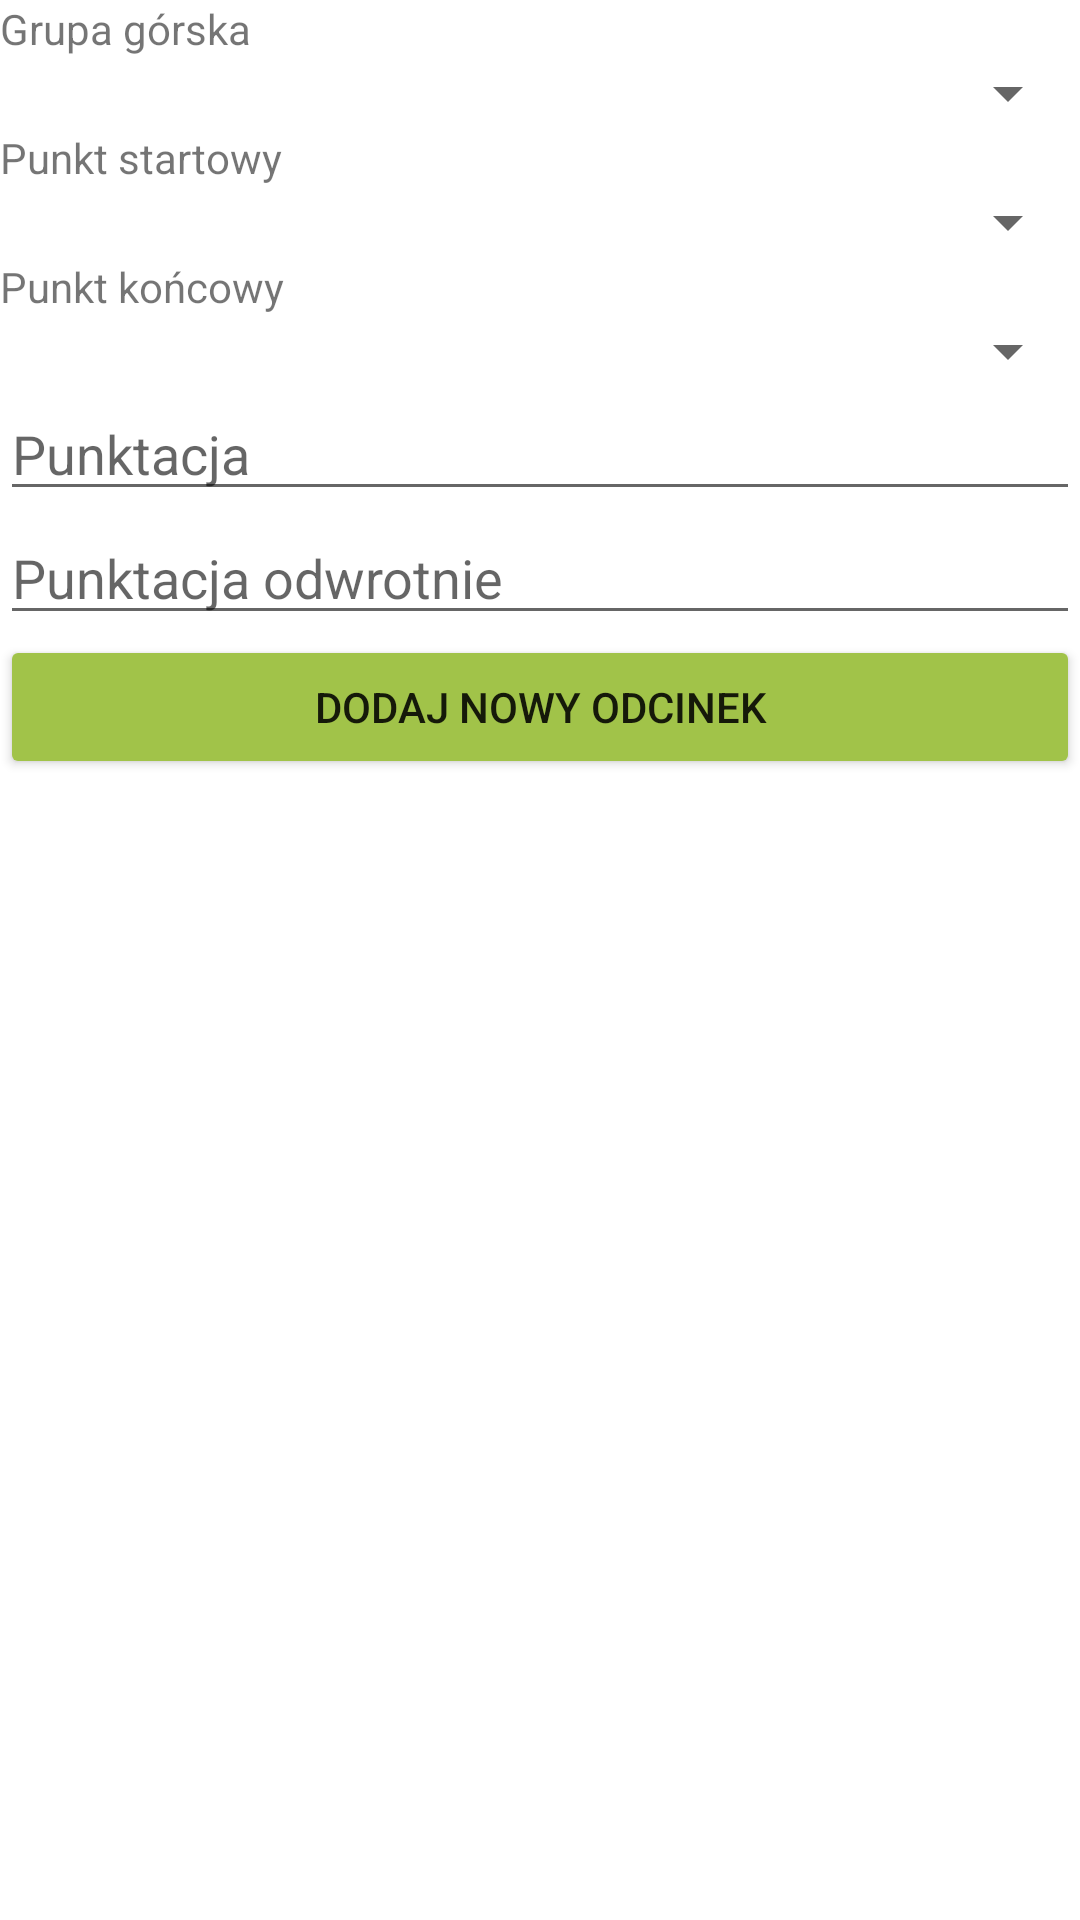

Here is an Android app screen rendered from its layout file. Give the layout XML and the strings, colors and styles it references.
<!-- AndroidManifest.xml: application theme Theme.GOT -->
<!-- res/layout/activity_dodaj_nowy_odcinek.xml -->
<?xml version="1.0" encoding="utf-8"?>

<LinearLayout xmlns:android="http://schemas.android.com/apk/res/android"
    xmlns:app="http://schemas.android.com/apk/res-auto"
    xmlns:tools="http://schemas.android.com/tools"
    android:layout_width="match_parent"
    android:layout_height="match_parent"
    android:orientation="vertical"
    tools:context=".DodajNowyOdcinekActivity">

    <TextView
        android:layout_width="match_parent"
        android:layout_height="wrap_content"
        android:text="@string/grupa_g_rska" />

    <Spinner
        android:id="@+id/spinner_grupa_gorska_dodaj"
        android:layout_width="match_parent"
        android:layout_height="wrap_content" />

    <TextView
        android:layout_width="match_parent"
        android:layout_height="wrap_content"
        android:text="@string/punkt_startowy" />

    <Spinner
        android:id="@+id/spinner_punkt_startowy_dodaj"
        android:layout_width="match_parent"
        android:layout_height="wrap_content" />

    <TextView
        android:layout_width="match_parent"
        android:layout_height="wrap_content"
        android:text="@string/punkt_ko_cowy" />

    <Spinner
        android:id="@+id/spinner_punkt_koncowy_dodaj"
        android:layout_width="match_parent"
        android:layout_height="wrap_content" />

    <EditText
        android:id="@+id/et_punktacja_dodaj"
        android:inputType="number"
        android:layout_width="match_parent"
        android:layout_height="wrap_content"
        android:hint="@string/punktacja" />

    <EditText
        android:id="@+id/et_punktacja_odwrotnie_dodaj"
        android:layout_width="match_parent"
        android:inputType="number"
        android:hint="@string/punktacja_odwrotnie"
        android:layout_height="wrap_content"/>

    <Button
        android:id="@+id/btn_dodaj_nowy_odcinek"
        android:text="@string/dodaj_nowy_odcinek"
        android:layout_width="match_parent"
        android:onClick="dodajNowyOdcinek"
        android:layout_height="wrap_content"/>
</LinearLayout>
<!-- resources referenced by this layout -->
<resources>
  <string name="dodaj_nowy_odcinek">Dodaj nowy odcinek</string>
  <string name="grupa_g_rska">Grupa górska</string>
  <string name="punkt_ko_cowy">Punkt końcowy</string>
  <string name="punkt_startowy">Punkt startowy</string>
  <string name="punktacja">Punktacja</string>
  <string name="punktacja_odwrotnie">Punktacja odwrotnie</string>
  <style name="Theme.GOT" parent="Theme.MaterialComponents.DayNight.DarkActionBar">
          
          <item name="colorPrimary">#243010</item>
          <item name="colorPrimaryVariant">#A1C349</item>
          <item name="colorOnPrimary">@color/white</item>
          
          <item name="colorSecondary">@color/teal_200</item>
          <item name="colorSecondaryVariant">@color/teal_700</item>
          <item name="colorOnSecondary">@color/black</item>
          
          <item name="android:statusBarColor" tools:targetApi="l">?attr/colorPrimaryVariant</item>
          
          <item name="android:colorButtonNormal">#A1C349</item>
      </style>
  <!-- not gathered from this repository: default colours our renderer supplied (Android Studio template values) -->
  <color name="teal_200">#FF03DAC5</color>
  <color name="teal_700">#FF018786</color>
  <color name="black">#FF000000</color>
  <color name="white">#FFFFFFFF</color>
</resources>
